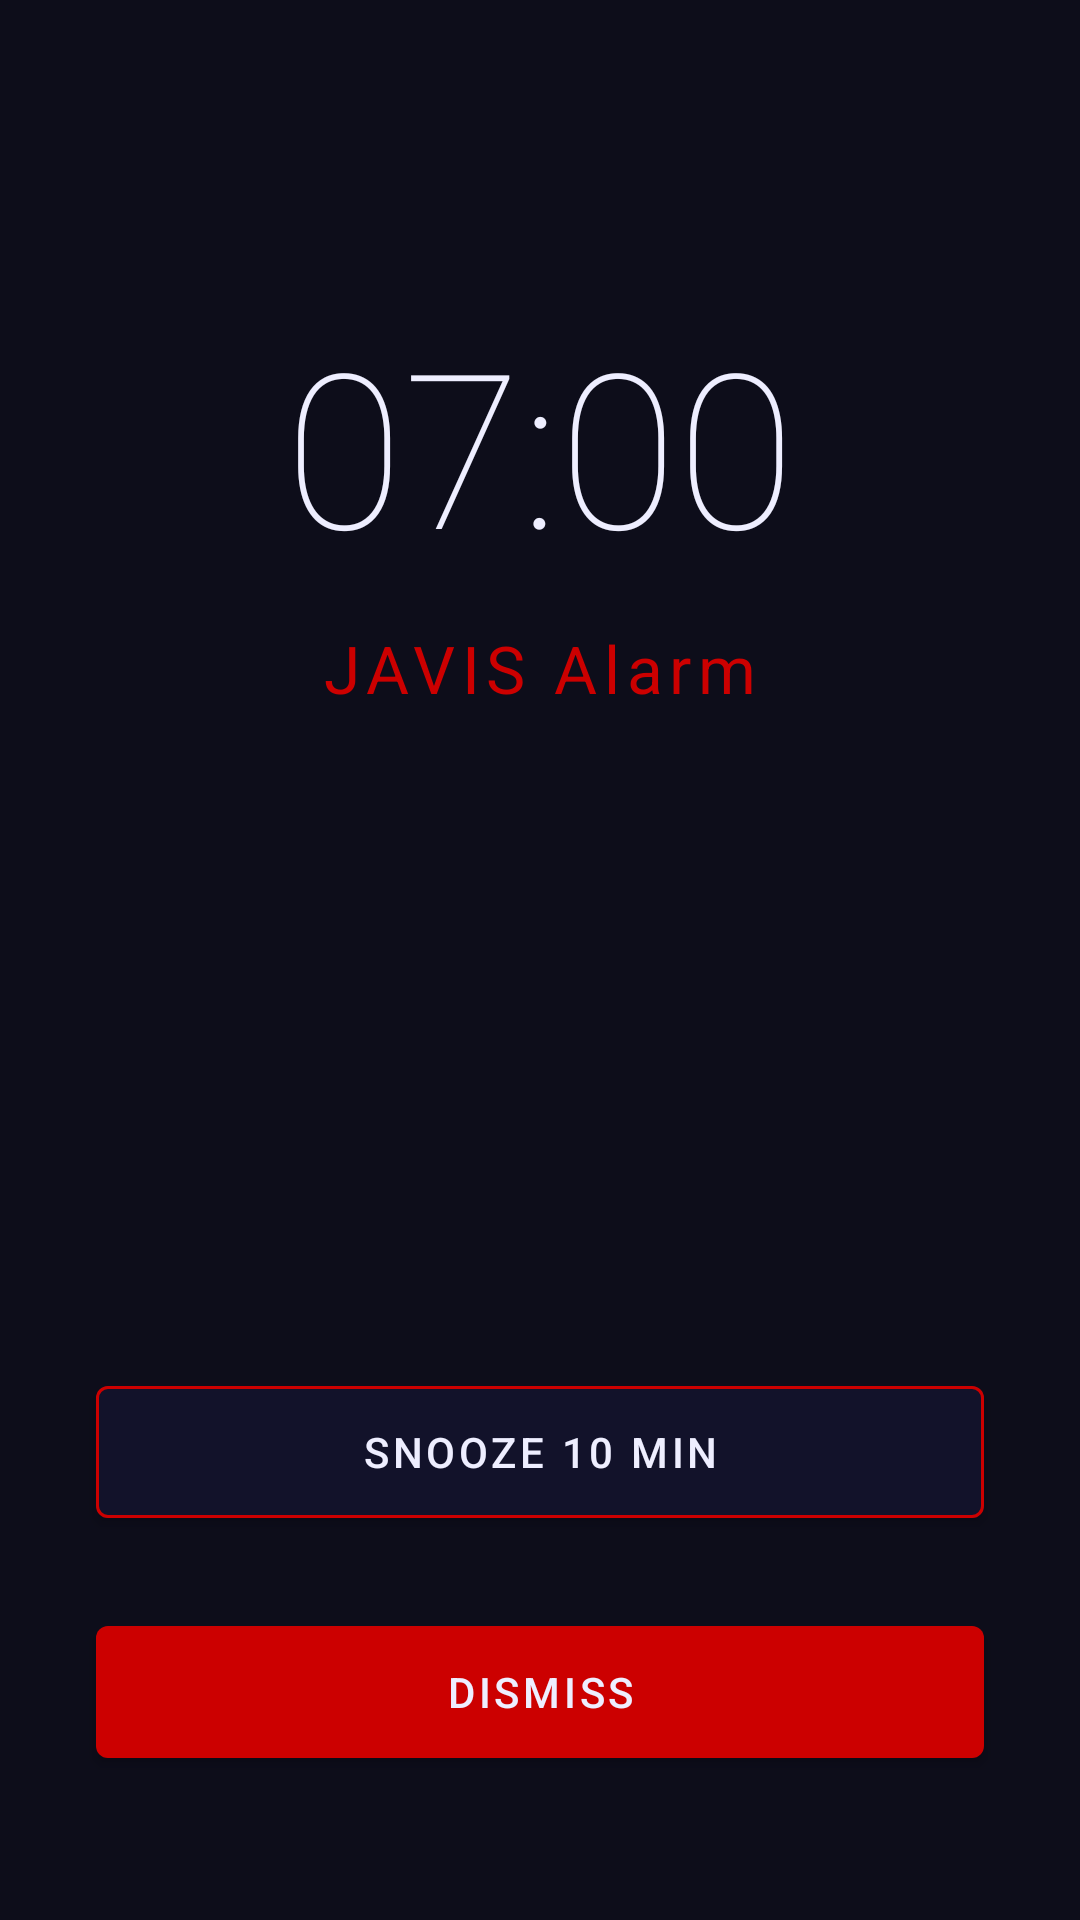

Layout XML and referenced resources for this Android screen:
<!-- AndroidManifest.xml: activity theme Theme.Javis.Alarm -->
<!-- res/layout/activity_alarm.xml -->
<?xml version="1.0" encoding="utf-8"?>
<androidx.constraintlayout.widget.ConstraintLayout
    xmlns:android="http://schemas.android.com/apk/res/android"
    xmlns:app="http://schemas.android.com/apk/res-auto"
    android:layout_width="match_parent" android:layout_height="match_parent"
    android:background="@color/javis_bg_dark">
    <TextView android:id="@+id/tv_alarm_time"
        android:layout_width="wrap_content" android:layout_height="wrap_content"
        android:text="07:00" android:textColor="@color/javis_text_primary"
        android:textSize="72sp" android:fontFamily="sans-serif-thin"
        app:layout_constraintTop_toTopOf="parent" app:layout_constraintStart_toStartOf="parent"
        app:layout_constraintEnd_toEndOf="parent" android:layout_marginTop="100dp"/>
    <TextView android:id="@+id/tv_alarm_label"
        android:layout_width="wrap_content" android:layout_height="wrap_content"
        android:text="JAVIS Alarm" android:textColor="@color/javis_accent_red"
        android:textSize="22sp" android:letterSpacing="0.1"
        app:layout_constraintTop_toBottomOf="@id/tv_alarm_time"
        app:layout_constraintStart_toStartOf="parent" app:layout_constraintEnd_toEndOf="parent"
        android:layout_marginTop="12dp"/>
    <com.google.android.material.button.MaterialButton android:id="@+id/btn_snooze"
        android:layout_width="0dp" android:layout_height="56dp"
        android:layout_marginHorizontal="32dp" android:layout_marginBottom="24dp"
        android:text="Snooze 10 min"
        app:backgroundTint="@color/javis_bg_surface"
        app:strokeColor="@color/javis_accent_red" app:strokeWidth="1dp"
        app:layout_constraintBottom_toTopOf="@id/btn_dismiss"
        app:layout_constraintStart_toStartOf="parent" app:layout_constraintEnd_toEndOf="parent"/>
    <com.google.android.material.button.MaterialButton android:id="@+id/btn_dismiss"
        android:layout_width="0dp" android:layout_height="56dp"
        android:layout_marginHorizontal="32dp" android:layout_marginBottom="48dp"
        android:text="Dismiss"
        app:backgroundTint="@color/javis_accent_red"
        app:layout_constraintBottom_toBottomOf="parent"
        app:layout_constraintStart_toStartOf="parent" app:layout_constraintEnd_toEndOf="parent"/>
</androidx.constraintlayout.widget.ConstraintLayout>
<!-- resources referenced by this layout -->
<resources>
  <color name="javis_accent_red">#CC0000</color>
  <color name="javis_bg_dark">#0D0D1A</color>
  <color name="javis_bg_surface">#12122A</color>
  <color name="javis_text_primary">#EEEEFF</color>
  <style name="Theme.Javis.Alarm" parent="Theme.Javis">
          <item name="android:windowShowWhenLocked">true</item>
          <item name="android:windowTurnScreenOn">true</item>
      </style>
  <style name="Theme.Javis" parent="Theme.MaterialComponents.DayNight.NoActionBar">
          <item name="colorPrimary">@color/javis_accent_red</item>
          <item name="colorPrimaryVariant">@color/javis_accent_red_bright</item>
          <item name="colorOnPrimary">@color/javis_text_primary</item>
          <item name="colorSurface">@color/javis_bg_surface</item>
          <item name="android:windowBackground">@color/javis_bg_dark</item>
          <item name="android:statusBarColor">@color/javis_bg_dark</item>
          <item name="android:navigationBarColor">@color/javis_bg_dark</item>
          <item name="android:textColorPrimary">@color/javis_text_primary</item>
          <item name="android:textColorSecondary">@color/javis_text_secondary</item>
          <item name="toolbarStyle">@style/Widget.Javis.Toolbar</item>
      </style>
  <color name="javis_accent_red_bright">#FF2200</color>
  <color name="javis_text_secondary">#8888AA</color>
  <style name="Widget.Javis.Toolbar" parent="Widget.MaterialComponents.Toolbar">
          <item name="android:background">@color/javis_bg_surface</item>
          <item name="titleTextColor">@color/javis_text_primary</item>
      </style>
</resources>
